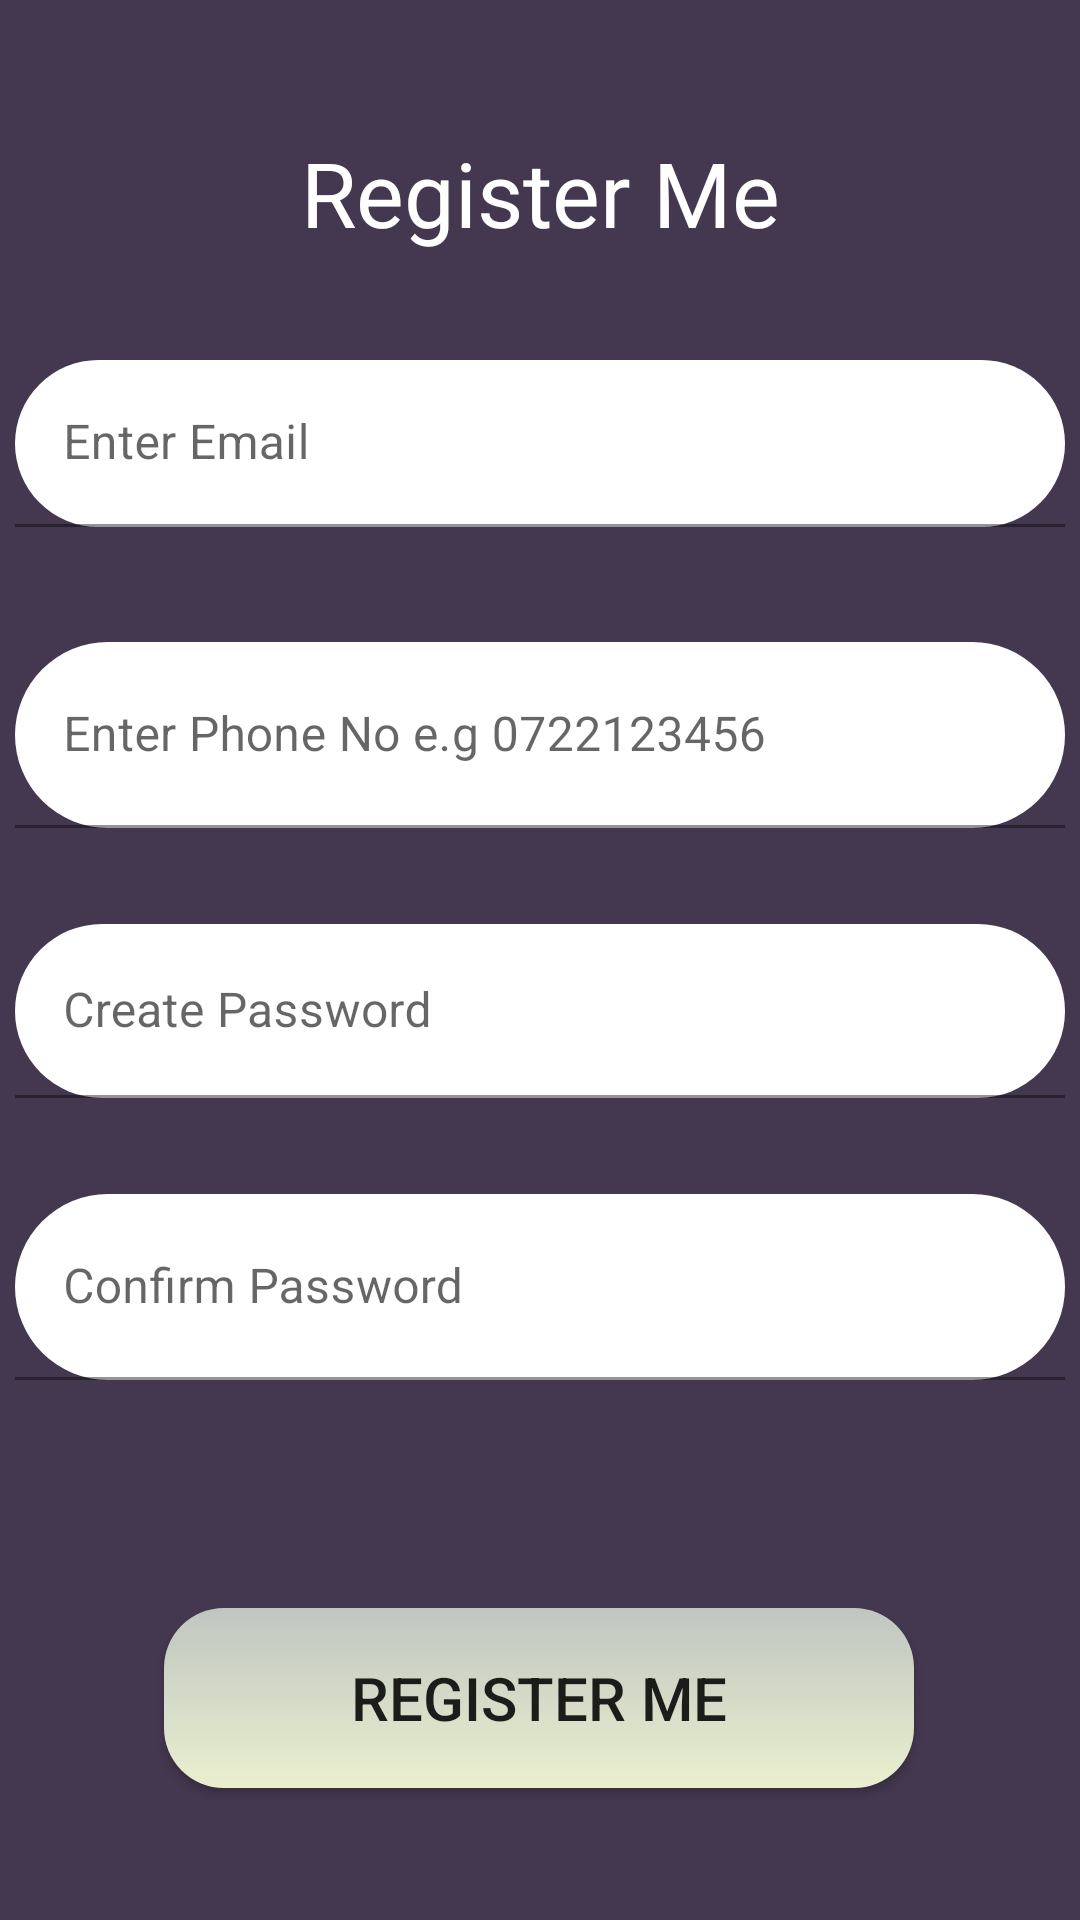

Produce the Android XML layout that renders to this screen, including the resource entries it uses.
<!-- AndroidManifest.xml: application theme Theme.MyBiz -->
<!-- res/layout/activity_register.xml -->
<?xml version="1.0" encoding="utf-8"?>
<androidx.constraintlayout.widget.ConstraintLayout xmlns:android="http://schemas.android.com/apk/res/android"
    xmlns:app="http://schemas.android.com/apk/res-auto"
    xmlns:tools="http://schemas.android.com/tools"
    android:layout_width="match_parent"
    android:layout_height="match_parent"
    android:background="#443850"
    android:orientation="vertical"
    tools:context="com.mich01.hustlepos.UI.Setup.RegisterActivity">

    <TextView
        android:id="@+id/register_me"
        android:layout_width="match_parent"
        android:layout_height="44dp"
        android:layout_marginTop="44dp"
        android:text="@string/register_me"
        android:textAlignment="center"
        android:textColor="@color/white"
        android:textSize="30sp"
        app:layout_constraintTop_toTopOf="parent"
        tools:layout_editor_absoluteX="0dp" />

    <com.google.android.material.textfield.TextInputLayout
        android:id="@+id/txtmail"
        android:layout_width="350dp"
        android:layout_height="62dp"
        android:layout_marginTop="32dp"
        android:hint="@string/enter_email"
        android:textAlignment="center"
        app:layout_constraintEnd_toEndOf="parent"
        app:layout_constraintStart_toStartOf="parent"
        app:layout_constraintTop_toBottomOf="@+id/register_me">

        <EditText
            android:id="@+id/txt_email"
            android:layout_width="350dp"
            android:layout_height="wrap_content"
            android:background="@drawable/input_text_dimensions"
            android:ems="10"

            android:inputType="textEmailAddress"
            app:layout_constraintEnd_toEndOf="parent"
            app:layout_constraintStart_toStartOf="parent"
            app:layout_constraintTop_toBottomOf="@+id/register_me" />
    </com.google.android.material.textfield.TextInputLayout>

    <com.google.android.material.textfield.TextInputLayout
        android:id="@+id/txtphone"
        android:layout_width="350dp"
        android:layout_height="wrap_content"
        android:hint="@string/enter_phone"
        android:textAlignment="center"
        app:layout_constraintEnd_toEndOf="parent"
        app:layout_constraintStart_toStartOf="parent"
        app:layout_constraintTop_toBottomOf="@+id/txtmail">
        <EditText
            android:id="@+id/txt_phone_no"
            android:layout_width="350dp"
            android:layout_height="62dp"
            android:ems="10"
            android:layout_marginTop="32dp"
            android:inputType="phone"
            app:layout_constraintEnd_toEndOf="parent"
            app:layout_constraintStart_toStartOf="parent"
            android:background="@drawable/input_text_dimensions"
            app:layout_constraintTop_toBottomOf="@+id/txtphone" />
    </com.google.android.material.textfield.TextInputLayout>

    <com.google.android.material.textfield.TextInputLayout
        android:id="@+id/txtpasswd"
        android:layout_width="350dp"
        android:layout_height="wrap_content"
        android:hint="@string/create_password"
        android:textAlignment="center"
        app:layout_constraintEnd_toEndOf="parent"
        app:layout_constraintStart_toStartOf="parent"
        app:layout_constraintTop_toBottomOf="@+id/txtphone">

        <EditText
            android:id="@+id/txt_password"
            android:layout_width="350dp"
            android:layout_height="58dp"
            android:layout_marginTop="32dp"
            android:background="@drawable/input_text_dimensions"
            android:ems="10"
            android:inputType="numberPassword"
            android:maxLength="4"
            android:textAlignment="center"
            app:layout_constraintEnd_toEndOf="parent"
            app:layout_constraintStart_toStartOf="parent"
            app:layout_constraintTop_toBottomOf="@+id/txt_phone_no" />
    </com.google.android.material.textfield.TextInputLayout>
    <com.google.android.material.textfield.TextInputLayout
        android:id="@+id/txtconfirm"
        android:layout_width="350dp"
        android:layout_height="wrap_content"
        android:hint="@string/confirm_password"
        android:textAlignment="center"
        app:layout_constraintEnd_toEndOf="parent"
        app:layout_constraintStart_toStartOf="parent"
        app:layout_constraintTop_toBottomOf="@+id/txtpasswd">
        <EditText
            android:id="@+id/txt_confirm_password"
            android:layout_width="350dp"
            android:layout_height="62dp"
            android:layout_marginTop="32dp"
            android:textAlignment="center"
            android:ems="10"
            android:maxLength="4"
            android:inputType="numberPassword"
            app:layout_constraintEnd_toEndOf="parent"
            app:layout_constraintStart_toStartOf="parent"
            android:background="@drawable/input_text_dimensions"
            app:layout_constraintTop_toBottomOf="@+id/txt_password" />
    </com.google.android.material.textfield.TextInputLayout>
    <Button
        android:id="@+id/cmd_register"
        android:layout_width="250dp"
        android:layout_height="60dp"
        android:layout_marginTop="76dp"
        android:text="@string/register_me_btn"
        android:textSize="20sp"
        android:background="@drawable/add_item_button_design"
        app:layout_constraintEnd_toEndOf="parent"
        app:layout_constraintHorizontal_bias="0.496"
        app:layout_constraintStart_toStartOf="parent"
        app:layout_constraintTop_toBottomOf="@+id/txtconfirm" />

</androidx.constraintlayout.widget.ConstraintLayout>
<!-- resources referenced by this layout -->
<resources>
  <color name="white">#FFFFFFFF</color>
  <!-- drawable add_item_button_design (drawable) -->
  <?xml version="1.0" encoding="utf-8"?>
  <shape xmlns:android="http://schemas.android.com/apk/res/android"
      android:shape="rectangle"
      android:padding="10dp">
      <gradient android:startColor="#C0C5C1"
          android:angle="-90"
          android:endColor="#EAF0CE"/>
      <corners
          android:bottomRightRadius="20dp"
          android:bottomLeftRadius="20dp"
          android:topLeftRadius="20dp"
          android:topRightRadius="20dp" />
  </shape>
  <!-- drawable input_text_dimensions (drawable) -->
  <?xml version="1.0" encoding="utf-8"?>
  <shape xmlns:android="http://schemas.android.com/apk/res/android"
      android:shape="rectangle"
      android:padding="10dp">
  
      <solid android:color="#FFFFFF"/>
      <corners
          android:bottomRightRadius="50dp"
          android:bottomLeftRadius="50dp"
          android:topLeftRadius="50dp"
          android:topRightRadius="50dp" />
  </shape>
  <string name="confirm_password">Confirm Password</string>
  <string name="create_password">Create Password</string>
  <string name="enter_email">Enter Email</string>
  <string name="enter_phone">Enter Phone No e.g 0722123456</string>
  <string name="register_me">Register Me</string>
  <string name="register_me_btn">Register Me</string>
  <style name="Theme.MyBiz" parent="Theme.MaterialComponents.DayNight.DarkActionBar">
          
          <item name="colorPrimary">@color/save_record</item>
          <item name="colorPrimaryVariant">@color/purple_700</item>
          <item name="colorOnPrimary">@color/white</item>
          
          <item name="colorSecondary">@color/teal_200</item>
          <item name="colorSecondaryVariant">@color/teal_700</item>
          <item name="colorOnSecondary">@color/black</item>
          
          <item name="android:statusBarColor" tools:targetApi="l">?attr/colorPrimaryVariant</item>
          
      </style>
  <color name="save_record">#A07047</color>
  <color name="purple_700">#FF3700B3</color>
  <color name="teal_200">#FF03DAC5</color>
  <color name="teal_700">#FF018786</color>
  <color name="black">#FF000000</color>
</resources>
